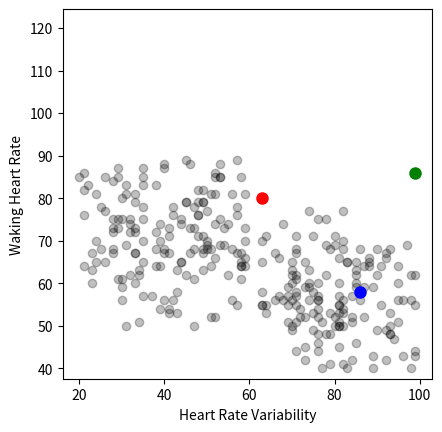
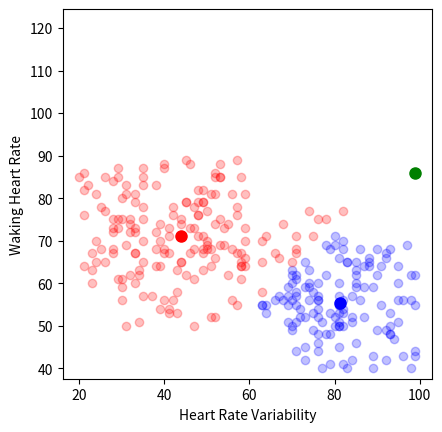

Here is the Python script that generated these plots, in order:
import numpy as np
import matplotlib.pyplot as plt
import math

def generateData():

    cluster_size = int(100)

    HRV_lower_bound = 20
    HRV_upper_bound = 100
    WHR_lower_bound = 40
    WHR_upper_bound = 90

    HRV_data1 = np.random.randint(HRV_lower_bound+50, HRV_upper_bound, size=(cluster_size, 1))
    WHR_data1 = np.random.randint(WHR_lower_bound, WHR_upper_bound-20, size=(cluster_size, 1))

    HRV_data2 = np.random.randint(HRV_lower_bound+10, HRV_upper_bound-15, size=(cluster_size, 1))
    WHR_data2 = np.random.randint(WHR_lower_bound+10, WHR_upper_bound-10, size=(cluster_size, 1))

    HRV_data3 = np.random.randint(HRV_lower_bound, HRV_upper_bound-40, size=(cluster_size, 1))
    WHR_data3 = np.random.randint(WHR_lower_bound+20, WHR_upper_bound, size=(cluster_size, 1))

    xA = np.concatenate((HRV_data1, WHR_data1), axis=1)
    xB = np.concatenate((HRV_data2, WHR_data2), axis=1)
    xC = np.concatenate((HRV_data3, WHR_data3), axis=1)

    xMain = np.concatenate((xA, xB, xC), axis=0)
    dataLabel = np.empty(len(xMain), dtype = int)
    dataLabel.fill(9)

    bounds = [(HRV_lower_bound, HRV_upper_bound), (WHR_lower_bound, WHR_upper_bound)]


    c1 = np.array([np.random.randint(low, high) for low, high in bounds])
    c1 = c1.reshape(1,2)
    c2 = np.array([np.random.randint(low, high) for low, high in bounds])
    c2 = c2.reshape(1,2)
    c3 = np.array([np.random.randint(low, high) for low, high in bounds])
    c3 = c3.reshape(1,2)
    cMain = np.concatenate((c1, c2, c3), axis=0)

    return xMain, cMain, xA, xB, xC, c1, c2, c3, dataLabel


def plotData(xA, xB, xC, c1, c2, c3, xMain, dataLabel):

    plt.plot(xMain[dataLabel==9, 0], xMain[dataLabel==9, 1], 'ko', alpha=0.25)
    plt.plot(xMain[dataLabel==1, 0], xMain[dataLabel==1, 1], 'bo', alpha=0.25)
    plt.plot(xMain[dataLabel==2, 0], xMain[dataLabel==2, 1], 'ro', alpha=0.25)
    plt.plot(xMain[dataLabel==3, 0], xMain[dataLabel==3, 1], 'go', alpha=0.25)
    plt.plot(c1[:, 0], c1[:, 1], 'bo', markersize=8)
    plt.plot(c2[:, 0], c2[:, 1], 'ro', markersize=8)
    plt.plot(c3[:, 0], c3[:, 1], 'go', markersize=8)
    plt.xlabel('Heart Rate Variability')
    plt.ylabel('Waking Heart Rate')
    plt.axis('square')
    plt.figure()
    plt.show()


def centroidDistance(x, c):

    dataDistance = np.array(math.sqrt((x[0, 0] - c[0, 0]) ** 2 + (x[0, 1] - c[0, 1]) ** 2))


    for i in range(1, len(x)):
        dataDistance = np.append(dataDistance, (math.sqrt((x[i, 0] - c[0, 0]) ** 2 + (x[i, 1] - c[0, 1]) ** 2)))

    return dataDistance


def labelData(dist1, dist2, dist3):

    dataLabel = np.array(min(dist1[0], dist2[0], dist3[0]))

    if dataLabel == dist1[0]:
        dataLabel = 1
    elif dataLabel == dist2[0]:
        dataLabel = 2
    elif dataLabel == dist3[0]:
        dataLabel = 3

    for i in range(1, len(dist1)):

        dataLabel = np.append(dataLabel, min(dist1[i], dist2[i], dist3[i]))

        if dataLabel[i] == dist1[i]:
            dataLabel[i] = 1
        elif dataLabel[i] == dist2[i]:
            dataLabel[i] = 2
        elif dataLabel[i] == dist3[i]:
            dataLabel[i] = 3

    return dataLabel


def centroidMean(xMain, dataLabel,c1,c2,c3):

    totalC1 = 0
    totalC2 = 0
    totalC3 = 0
    c1x = 0
    c2x = 0
    c3x = 0
    c1y = 0
    c2y = 0
    c3y = 0

    for i in range((len(xMain))):

        if dataLabel[i] == 1:
            totalC1 += 1
            c1x += xMain[i, 0]
            c1y += xMain[i, 1]
        elif dataLabel[i] == 2:
            totalC2 += 1
            c2x += xMain[i, 0]
            c2y += xMain[i, 1]
        elif dataLabel[i] == 3:
            totalC3 += 1
            c3x += xMain[i, 0]
            c3y += xMain[i, 1]

    if totalC1 > 0:
        newC1 = np.array([[c1x / totalC1, c1y / totalC1]])
    else:
        newC1 = c1
    if totalC2 > 0:
        newC2 = np.array([[c2x / totalC2, c2y / totalC2]])
    else:
        newC2 = c2
    if totalC3 >0:
        newC3 = np.array([[c3x / totalC3, c3y / totalC3]])
    else:
        newC3 = c3

    return newC1, newC2, newC3



#client code

xMain, cMain, xA, xB, xC, c1, c2, c3, dataLabel = generateData()
plotData(xA, xB, xC, c1, c2, c3, xMain, dataLabel)
centroidDifferenceC1 = 100
centroidDifferenceC2 = 100
centroidDifferenceC3 = 100


while centroidDifferenceC1 > 0.1 and centroidDifferenceC1 > 0.1 and centroidDifferenceC3 > 0.1:

    previousC1 = c1
    previousC2 = c2
    previousC3 = c3

    dist1 = centroidDistance(xMain, c1)
    dist2 = centroidDistance(xMain, c2)
    dist3 = centroidDistance(xMain, c3)
    dataLabel = labelData(dist1, dist2, dist3)
    c1, c2, c3 = centroidMean(xMain, dataLabel, c1, c2, c3)
    plotData(xA, xB, xC, c1, c2, c3, xMain, dataLabel)

    centroidDifferenceC1 = np.array(math.sqrt((previousC1[0, 0] - c1[0, 0]) ** 2 + (previousC1[0, 1] - c1[0, 1]) ** 2))
    centroidDifferenceC2 = np.array(math.sqrt((previousC2[0, 0] - c2[0, 0]) ** 2 + (previousC2[0, 1] - c2[0, 1]) ** 2))
    centroidDifferenceC3 = np.array(math.sqrt((previousC3[0, 0] - c3[0, 0]) ** 2 + (previousC3[0, 1] - c3[0, 1]) ** 2))
